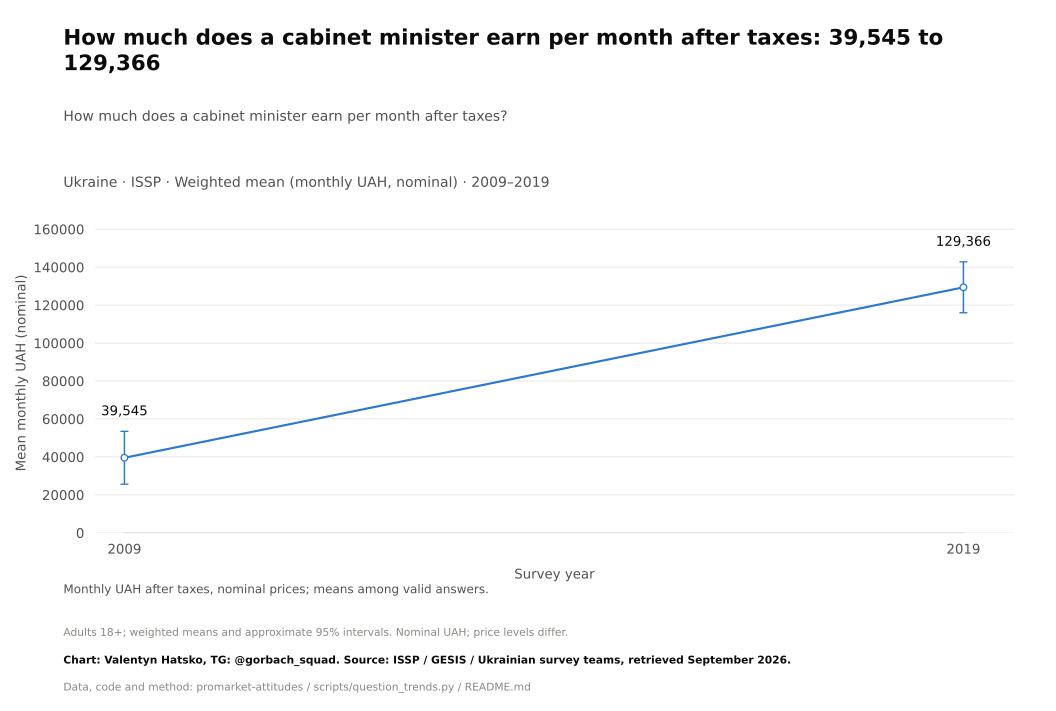

Source data for this figure (header and first rows):
survey, item, year, question_type, source_file, source_field, source_table, source_sha256, response, estimate, se, ci_low, ci_high, n_valid, n_domain, n_psu, kish_n, weight_sum, weighted, variance_method, denominator, excluded_non_numeric_pct, spontaneous_against_democracy_pct, round
ISSP, earn_actual_minister, 2009, numeric, ZA5400_v4-0-0.sav, V26, original microdata, ff5bd2c5c8c7ba6e8e7ba11541b464be2d464ddf…, Mean, 39545, 7110, 25602, 53488, 1231, 2012, 2012, 1118, 1247, True, Approximate weighted respondent lineariz…, valid monetary answers, 38.02, , 
ISSP, earn_actual_minister, 2019, numeric, ZA7810_v1-0-0.sav, v15, original microdata, 694abfea6f4a06ec211c0e24428d0bce0acc0f3e…, Mean, 129366, 6836, 115959, 142772, 1182, 2001, 2001, 948.6, 1194, True, Approximate weighted respondent lineariz…, valid monetary answers, 40.32, , 
